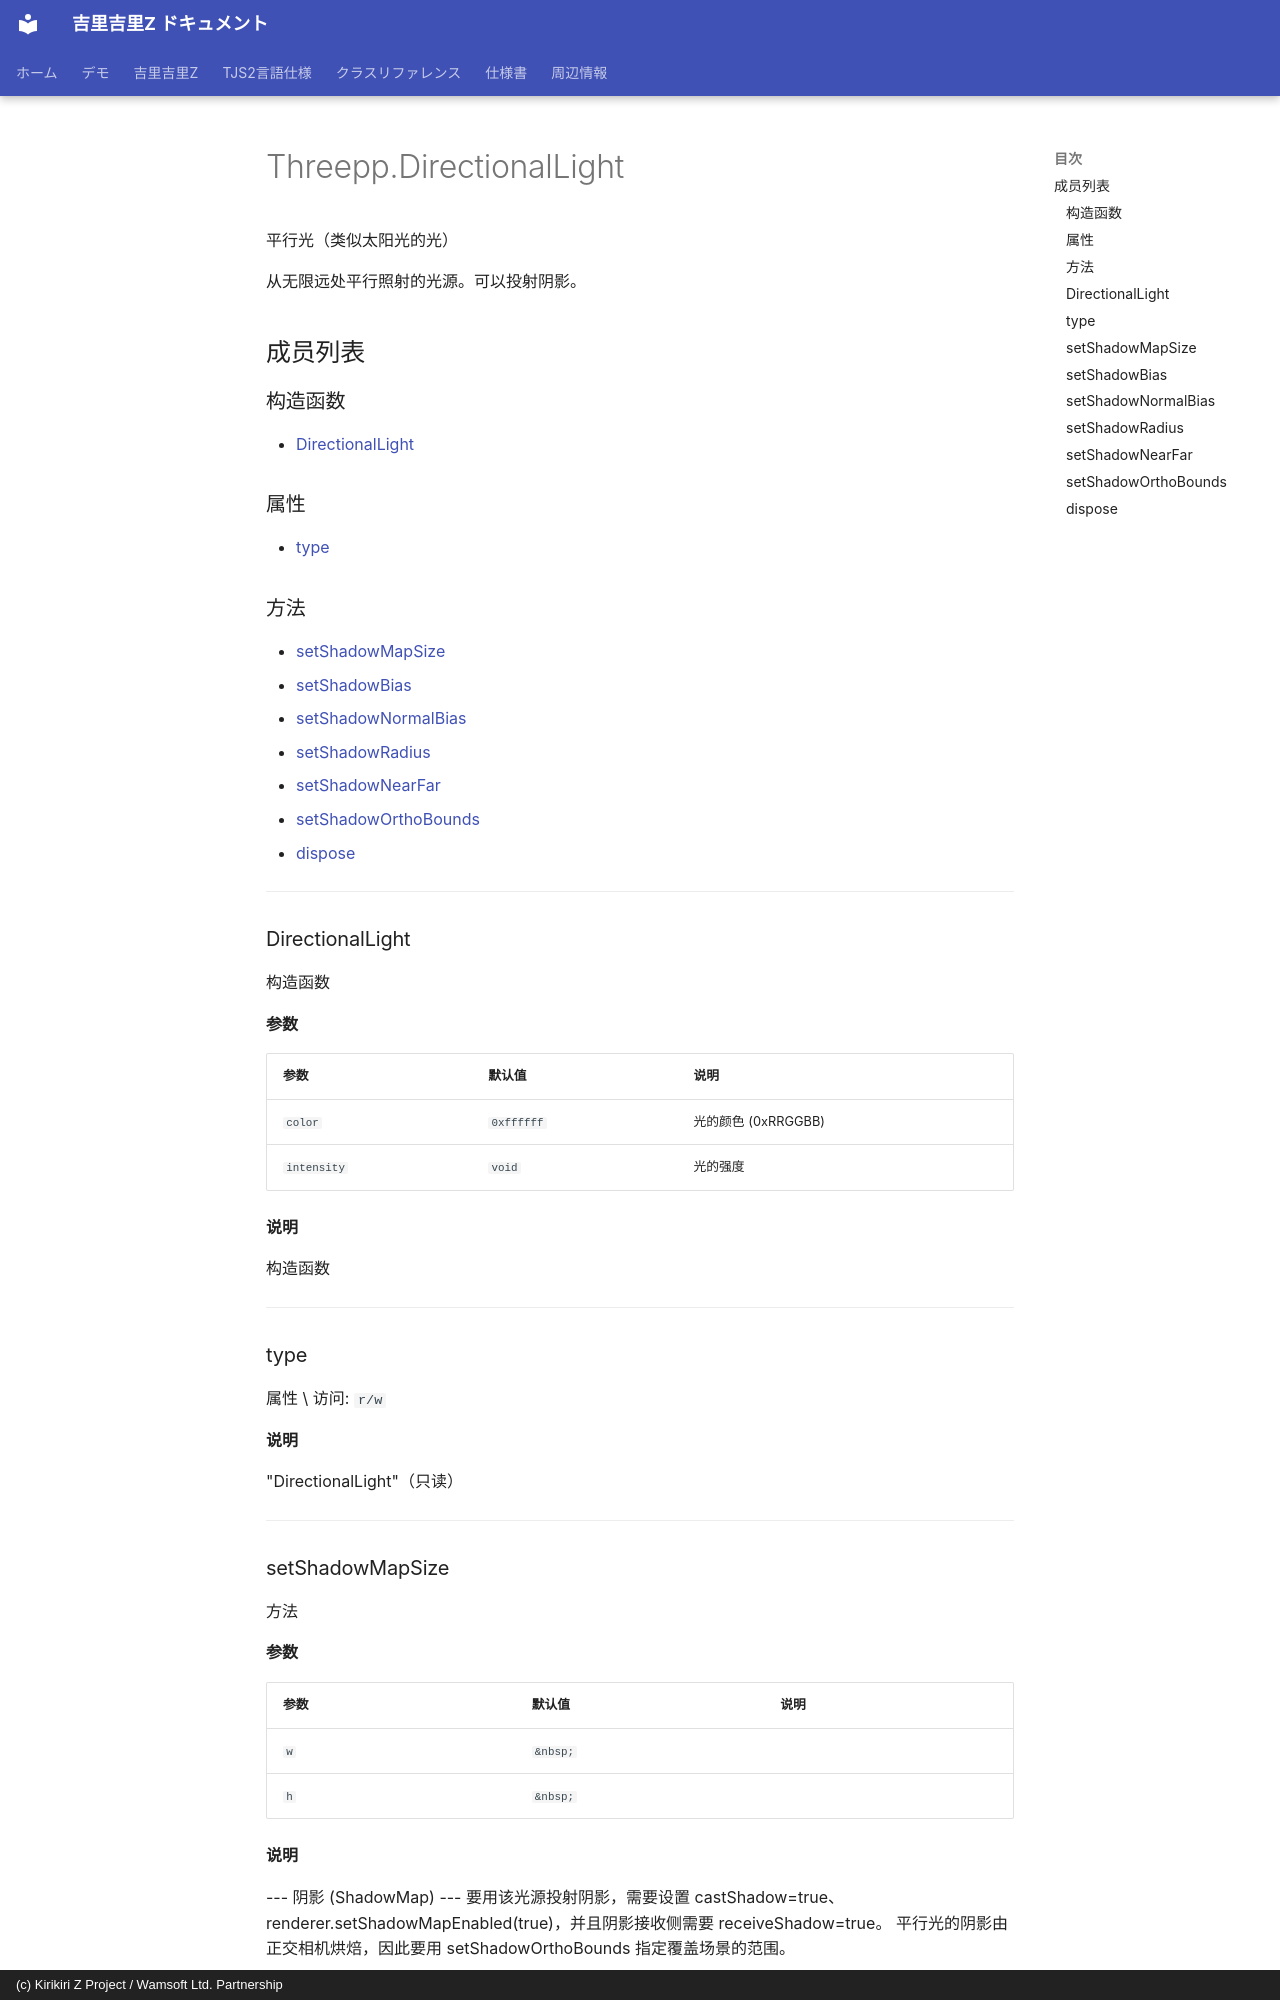

repository: AetherKiri/krkrz_dev · page: zh/reference/threepp/Threepp.DirectionalLight/index.html · generator: mkdocs · copyright: (c) Kirikiri Z Project / Wamsoft Ltd. Partnership

# Threepp.DirectionalLight

平行光（类似太阳光的光）

从无限远处平行照射的光源。可以投射阴影。

## 成员列表

### 构造函数

- [DirectionalLight](#directionallight)

### 属性

- [type](#type)

### 方法

- [setShadowMapSize](#setshadowmapsize)
- [setShadowBias](#setshadowbias)
- [setShadowNormalBias](#setshadownormalbias)
- [setShadowRadius](#setshadowradius)
- [setShadowNearFar](#setshadownearfar)
- [setShadowOrthoBounds](#setshadoworthobounds)
- [dispose](#dispose)

---

### DirectionalLight

构造函数

**参数**

| 参数 | 默认值 | 说明 |
| --- | --- | --- |
| `color` | `0xffffff` | 光的颜色 (0xRRGGBB) |
| `intensity` | `void` | 光的强度 |

**说明**

构造函数

---

### type

属性 \ 访问: `r/w`

**说明**

"DirectionalLight"（只读）

---
